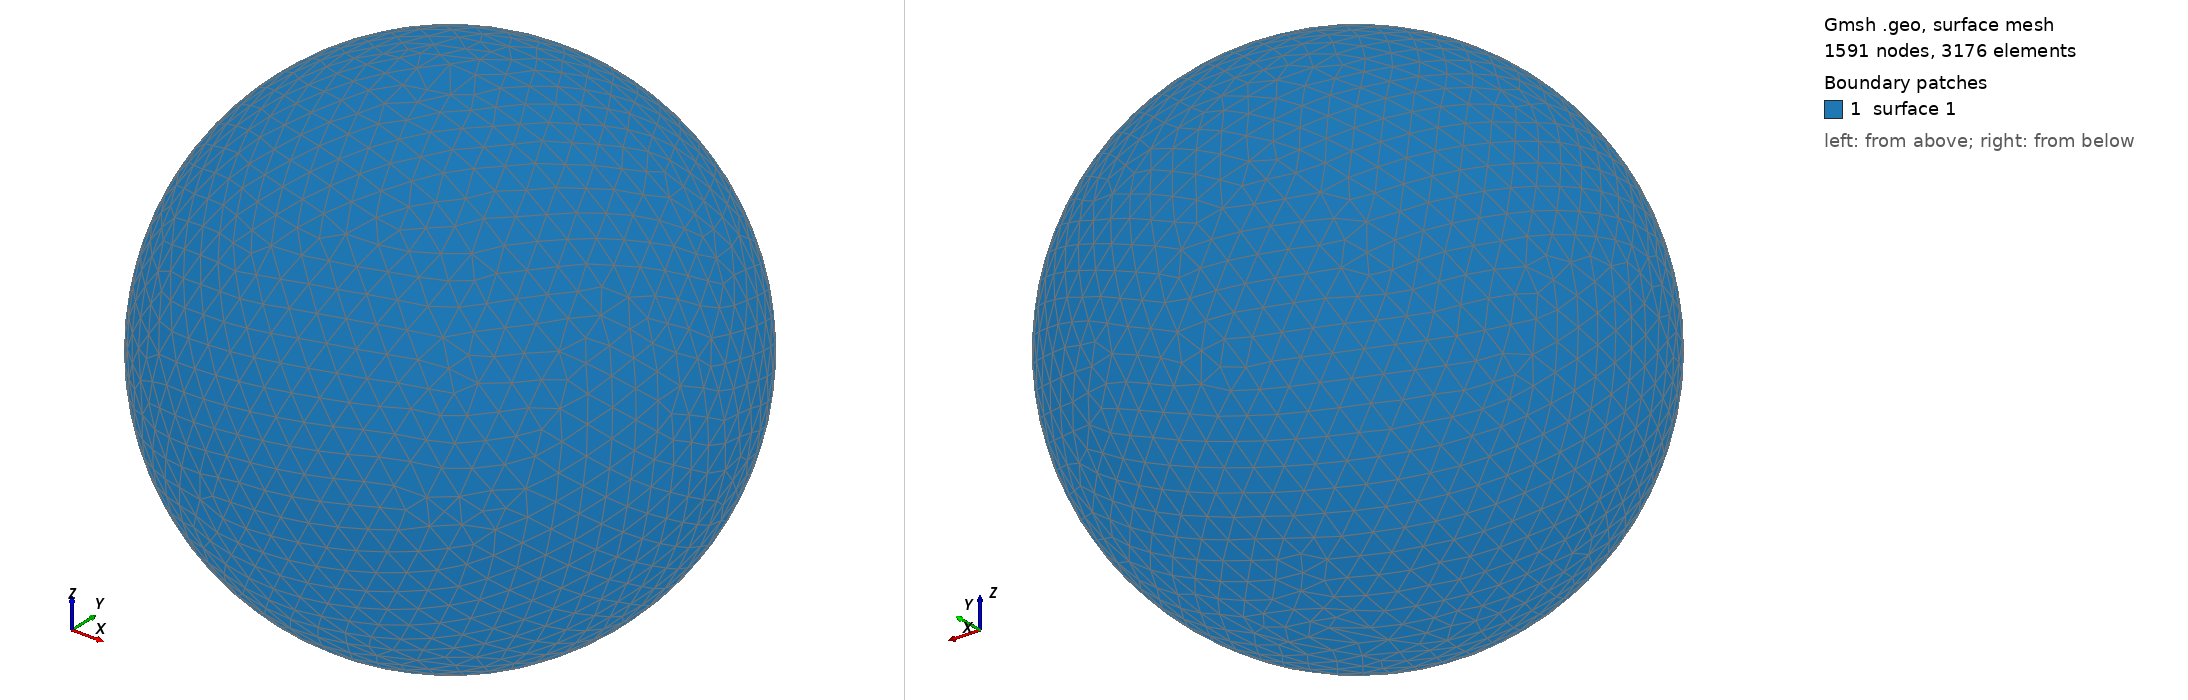

Gmsh geometry script, surface-meshed: 1591 nodes, 3176 surface elements. Boundary patches (legend numbers): 1 surface 1. Left view from above one corner, right view from below the opposite corner. The script declares no physical surfaces, so the legend lists its geometric surfaces. The drawing asked Gmsh for element sizes between 1% and 20% of the model's largest extent; the script's own settings can give other sizes.

=== shot0819.geo (drawn) ===
SetFactory("OpenCASCADE");
Point(1) = {0,0,0,0};
Sphere(1) = {0,0,0,0.00836200};
MeshSize{ PointsOf{ Surface{:}; } } = 0.000836200;
Mesh.ElementOrder=1;
Mesh.Format=39;
